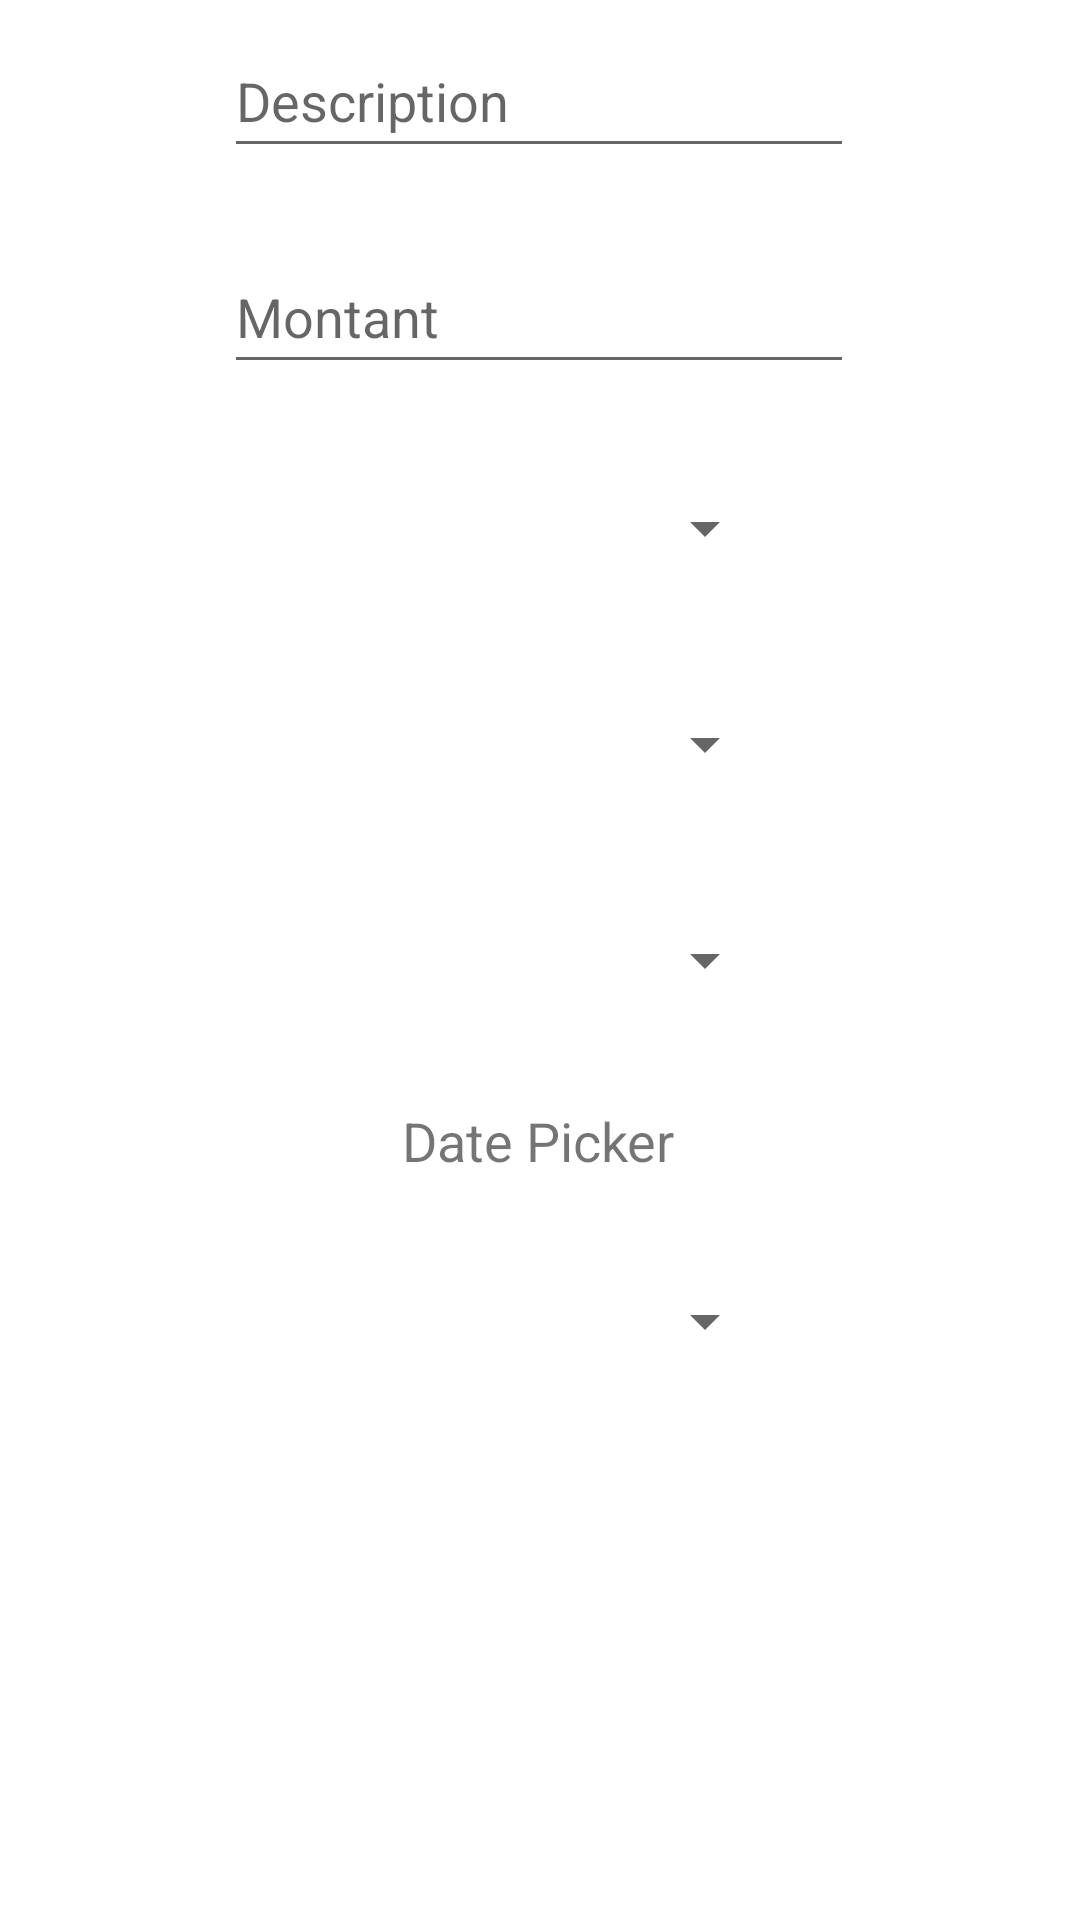

Produce the Android XML layout that renders to this screen, including the resource entries it uses.
<!-- AndroidManifest.xml: application theme Theme.MonBudget -->
<!-- res/layout/depense_fixe_dialogue.xml -->
<?xml version="1.0" encoding="utf-8"?>
<androidx.constraintlayout.widget.ConstraintLayout xmlns:android="http://schemas.android.com/apk/res/android"
    xmlns:app="http://schemas.android.com/apk/res-auto"
    xmlns:tools="http://schemas.android.com/tools"
    android:layout_width="match_parent"
    android:layout_height="match_parent">

    <EditText
        android:id="@+id/txtDescriptionFixe"
        android:layout_width="wrap_content"
        android:layout_height="wrap_content"
        android:layout_marginStart="100dp"
        android:layout_marginTop="8dp"
        android:layout_marginEnd="101dp"
        android:ems="10"
        android:hint="Description"
        android:inputType="textPersonName"
        android:minHeight="48dp"
        app:layout_constraintEnd_toEndOf="parent"
        app:layout_constraintStart_toStartOf="parent"
        app:layout_constraintTop_toTopOf="parent" />

    <EditText
        android:id="@+id/txtMontantFixe"
        android:layout_width="wrap_content"
        android:layout_height="wrap_content"
        android:layout_marginStart="100dp"
        android:layout_marginTop="24dp"
        android:layout_marginEnd="101dp"
        android:ems="10"
        android:hint="Montant"
        android:inputType="numberDecimal"
        android:minHeight="48dp"
        app:layout_constraintEnd_toEndOf="parent"
        app:layout_constraintStart_toStartOf="parent"
        app:layout_constraintTop_toBottomOf="@+id/txtDescriptionFixe" />

    <Spinner
        android:id="@+id/spinnerCategorieFixe"
        android:layout_width="0dp"
        android:layout_height="48dp"
        android:layout_marginStart="100dp"
        android:layout_marginTop="24dp"
        android:layout_marginEnd="101dp"
        app:layout_constraintEnd_toEndOf="parent"
        app:layout_constraintStart_toStartOf="parent"
        app:layout_constraintTop_toBottomOf="@+id/txtMontantFixe" />

    <Spinner
        android:id="@+id/spinnerSousCategorieFixe"
        android:layout_width="0dp"
        android:layout_height="48dp"
        android:layout_marginStart="100dp"
        android:layout_marginTop="24dp"
        android:layout_marginEnd="101dp"
        app:layout_constraintEnd_toEndOf="parent"
        app:layout_constraintStart_toStartOf="parent"
        app:layout_constraintTop_toBottomOf="@+id/spinnerCategorieFixe" />

    <Spinner
        android:id="@+id/spinnerFrequenceFixe"
        android:layout_width="0dp"
        android:layout_height="48dp"
        android:layout_marginStart="100dp"
        android:layout_marginTop="24dp"
        android:layout_marginEnd="101dp"
        app:layout_constraintEnd_toEndOf="parent"
        app:layout_constraintStart_toStartOf="parent"
        app:layout_constraintTop_toBottomOf="@+id/spinnerSousCategorieFixe" />

    <TextView
        android:id="@+id/datePickerFixe"
        android:layout_width="0dp"
        android:layout_height="wrap_content"
        android:layout_marginStart="100dp"
        android:layout_marginTop="24dp"
        android:layout_marginEnd="101dp"
        android:text="Date Picker"
        android:textAlignment="center"
        android:textAllCaps="false"
        android:textSize="18sp"
        app:layout_constraintEnd_toEndOf="parent"
        app:layout_constraintStart_toStartOf="parent"
        app:layout_constraintTop_toBottomOf="@+id/spinnerFrequenceFixe" />

    <Spinner
        android:id="@+id/spinnerCompteFixe"
        android:layout_width="0dp"
        android:layout_height="48dp"
        android:layout_marginStart="100dp"
        android:layout_marginTop="24dp"
        android:layout_marginEnd="101dp"
        app:layout_constraintEnd_toEndOf="parent"
        app:layout_constraintStart_toStartOf="parent"
        app:layout_constraintTop_toBottomOf="@+id/datePickerFixe" />

</androidx.constraintlayout.widget.ConstraintLayout>
<!-- resources referenced by this layout -->
<resources>
  <style name="Theme.MonBudget" parent="Theme.MaterialComponents.DayNight.DarkActionBar">
          
          <item name="colorPrimary">@color/grey</item>
          <item name="colorPrimaryVariant">@color/black</item>
          <item name="colorOnPrimary">@color/white</item>
          
          <item name="colorSecondary">@color/light_grey</item>
          <item name="colorSecondaryVariant">@color/red_balance</item>
          <item name="colorOnSecondary">@color/dark_blue</item>
          
          <item name="android:statusBarColor" tools:targetApi="l">?attr/colorPrimaryVariant</item>
          
      </style>
  <color name="grey">#B4B8AF</color>
  <color name="black">#000000</color>
  <color name="white">#FFFFFFFF</color>
  <color name="light_grey">#ECF1F1</color>
  <color name="red_balance">#EF5350</color>
  <color name="dark_blue">#5C6BC0</color>
</resources>
